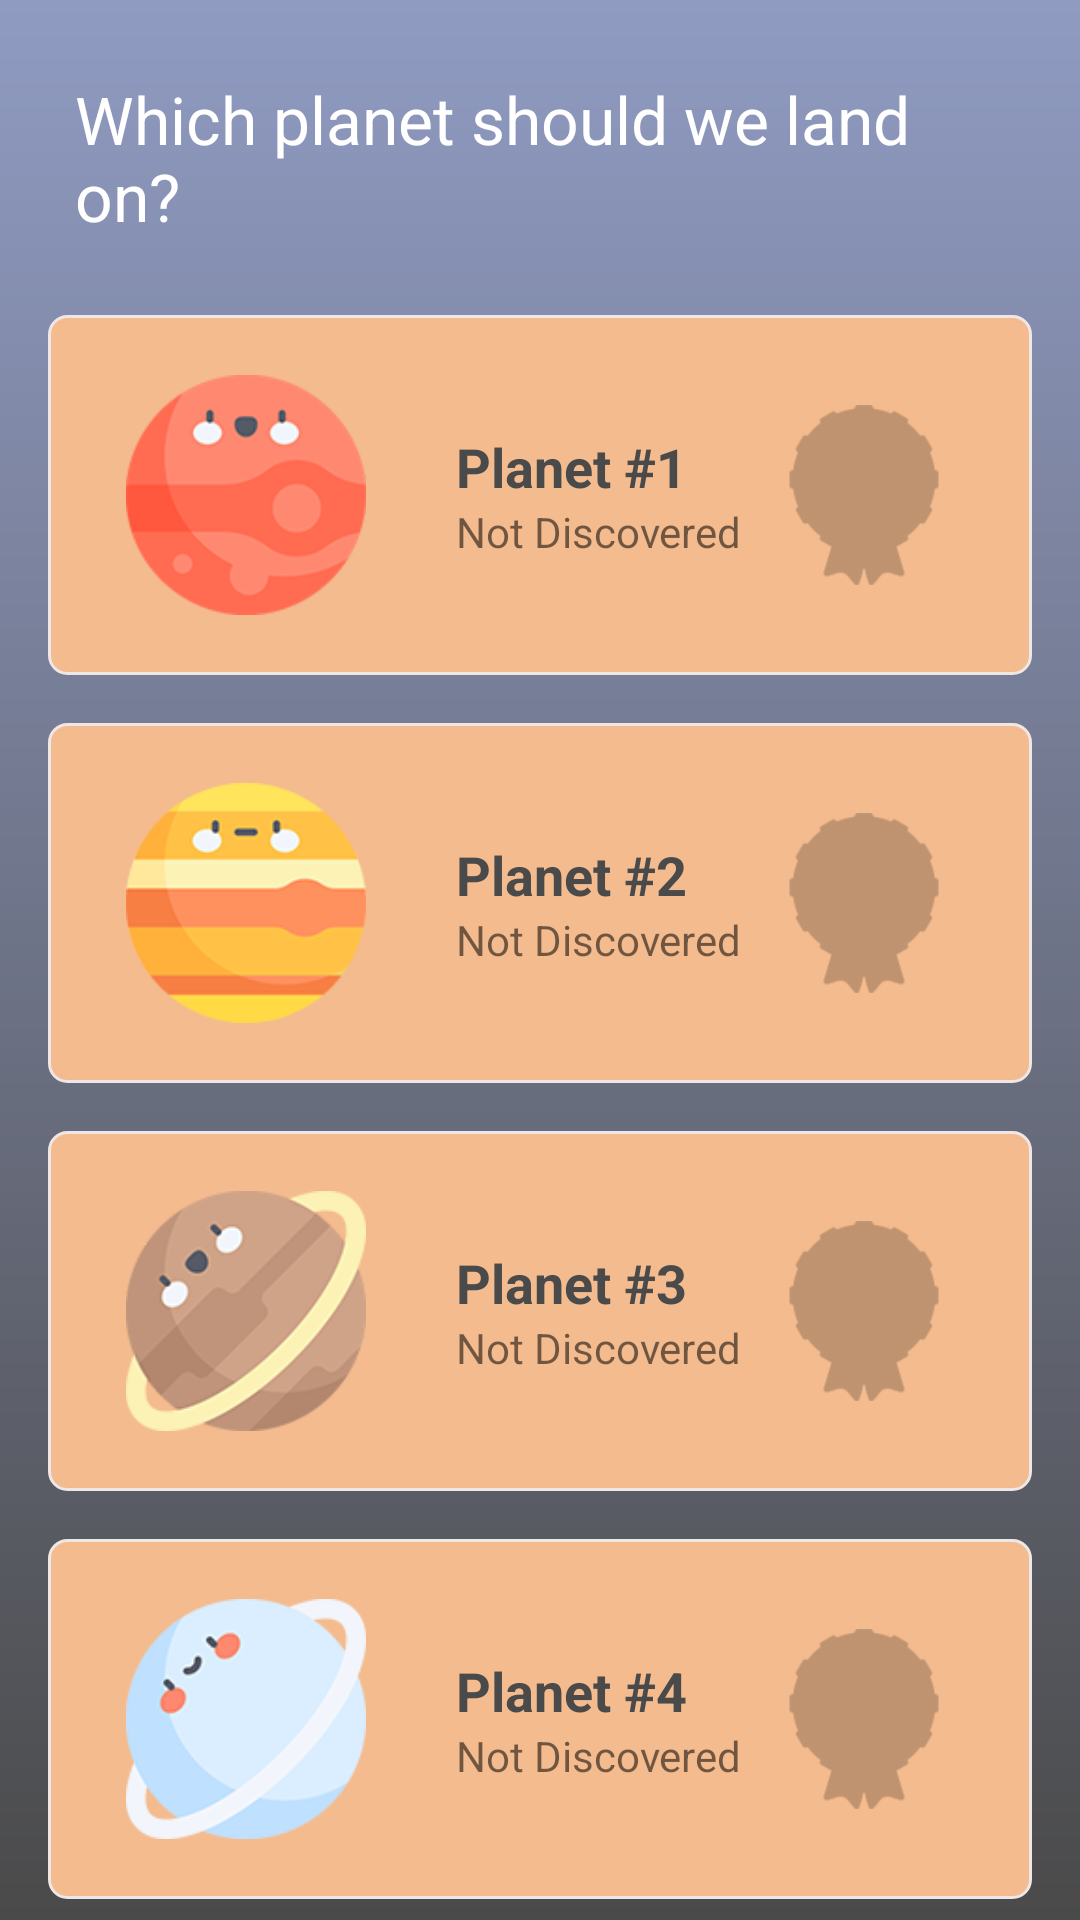

Android layout source for this screen:
<!-- AndroidManifest.xml: application theme AppTheme -->
<!-- res/layout/activity_level_select.xml -->
<?xml version="1.0" encoding="utf-8"?>
<LinearLayout xmlns:android="http://schemas.android.com/apk/res/android"


    xmlns:app="http://schemas.android.com/apk/res-auto"
    xmlns:tools="http://schemas.android.com/tools"
    android:layout_width="match_parent"
    android:layout_height="match_parent"
    android:orientation="vertical"
    android:background="@drawable/gradient_background"
    tools:context=".activities.LevelSelectActivity">

    <TextView
        android:id="@+id/textView5"
        android:layout_width="wrap_content"
        android:layout_height="wrap_content"
        android:layout_gravity="center"
        android:layout_margin="25dp"
        android:text="Which planet should we land on?"
        android:textColor="#FFFFFF"
        android:textSize="22sp" />


    <LinearLayout
        android:id="@+id/planet1LinLayout"
        android:layout_width="match_parent"
        android:layout_height="120dp"
        android:layout_marginLeft="16dp"
        android:layout_marginRight="16dp"
        android:layout_marginBottom="16dp"
        android:background="@drawable/level_color_states"
        android:clickable="true"
        android:focusable="true"
        android:orientation="horizontal"
        android:padding="16dp">

        <ImageView
            android:layout_width="100dp"
            android:layout_height="100dp"
            android:layout_gravity="center"
            android:layout_marginRight="10dp"
            android:padding="10dp"
            app:srcCompat="@drawable/mars_small" />

        <LinearLayout
            android:layout_width="wrap_content"
            android:layout_height="wrap_content"
            android:layout_gravity="center"
            android:layout_marginLeft="10dp"
            android:orientation="vertical">

            <TextView
                android:layout_width="wrap_content"
                android:layout_height="wrap_content"
                android:text="Planet #1"
                android:textColor="#4a4a4a"
                android:textSize="18sp"
                android:textStyle="bold" />

            <TextView
                android:id="@+id/planet1text"
                android:layout_width="wrap_content"
                android:layout_height="wrap_content"
                android:text="Not Discovered"
                android:textSize="14sp" />


        </LinearLayout>

        <View
            android:layout_width="0dp"
            android:layout_height="0dp"
            android:layout_gravity="center"
            android:layout_weight="1" />

        <ImageView
            android:id="@+id/planet1medal"
            android:layout_width="80dp"
            android:layout_height="80dp"
            android:layout_gravity="center"

            android:padding="10dp"
            app:srcCompat="@drawable/medal_faded" />

    </LinearLayout>

    <LinearLayout
        android:id="@+id/planet2LinLayout"
        android:layout_width="match_parent"
        android:layout_height="120dp"
        android:layout_marginLeft="16dp"
        android:layout_marginRight="16dp"
        android:layout_marginBottom="16dp"
        android:background="@drawable/level_color_states"
        android:clickable="true"
        android:orientation="horizontal"
        android:padding="16dp">

        <ImageView
            android:layout_width="100dp"
            android:layout_height="100dp"
            android:layout_gravity="center"
            android:layout_marginRight="10dp"
            android:padding="10dp"
            app:srcCompat="@drawable/jupiter_small" />

        <LinearLayout
            android:layout_width="wrap_content"
            android:layout_height="wrap_content"
            android:layout_gravity="center"
            android:layout_marginLeft="10dp"
            android:orientation="vertical">

            <TextView
                android:layout_width="wrap_content"
                android:layout_height="wrap_content"
                android:text="Planet #2"
                android:textColor="#4a4a4a"
                android:textSize="18sp"
                android:textStyle="bold" />

            <TextView
                android:id="@+id/planet2text"
                android:layout_width="wrap_content"
                android:layout_height="wrap_content"
                android:text="Not Discovered"
                android:textSize="14sp" />


        </LinearLayout>

        <View
            android:layout_width="0dp"
            android:layout_height="0dp"
            android:layout_gravity="center"
            android:layout_weight="1" />

        <ImageView
            android:id="@+id/planet2medal"
            android:layout_width="80dp"
            android:layout_height="80dp"
            android:layout_gravity="center"

            android:padding="10dp"
            app:srcCompat="@drawable/medal_faded" />

    </LinearLayout>

    <LinearLayout
        android:id="@+id/planet3LinLayout"
        android:layout_width="match_parent"
        android:layout_height="120dp"
        android:layout_marginLeft="16dp"
        android:layout_marginRight="16dp"
        android:layout_marginBottom="16dp"
        android:background="@drawable/level_color_states"
        android:clickable="true"
        android:orientation="horizontal"
        android:padding="16dp">

        <ImageView
            android:layout_width="100dp"
            android:layout_height="100dp"
            android:layout_gravity="center"
            android:layout_marginRight="10dp"
            android:padding="10dp"
            app:srcCompat="@drawable/saturn_small" />

        <LinearLayout
            android:layout_width="wrap_content"
            android:layout_height="wrap_content"
            android:layout_gravity="center"
            android:layout_marginLeft="10dp"
            android:orientation="vertical">

            <TextView
                android:layout_width="wrap_content"
                android:layout_height="wrap_content"
                android:text="Planet #3"
                android:textColor="#4a4a4a"
                android:textSize="18sp"
                android:textStyle="bold" />

            <TextView
                android:id="@+id/planet3text"
                android:layout_width="wrap_content"
                android:layout_height="wrap_content"
                android:text="Not Discovered"
                android:textSize="14sp" />


        </LinearLayout>

        <View
            android:layout_width="0dp"
            android:layout_height="0dp"
            android:layout_gravity="center"
            android:layout_weight="1" />

        <ImageView
            android:id="@+id/planet3medal"
            android:layout_width="80dp"
            android:layout_height="80dp"
            android:layout_gravity="center"

            android:padding="10dp"
            app:srcCompat="@drawable/medal_faded" />

    </LinearLayout>

    <LinearLayout
        android:id="@+id/planet4LinLayout"
        android:layout_width="match_parent"
        android:layout_height="120dp"
        android:layout_marginLeft="16dp"
        android:layout_marginRight="16dp"
        android:layout_marginBottom="16dp"
        android:background="@drawable/level_color_states"
        android:clickable="true"
        android:orientation="horizontal"
        android:padding="16dp">

        <ImageView
            android:layout_width="100dp"
            android:layout_height="100dp"
            android:layout_gravity="center"
            android:layout_marginRight="10dp"
            android:padding="10dp"
            app:srcCompat="@drawable/uranas_small" />

        <LinearLayout
            android:layout_width="wrap_content"
            android:layout_height="wrap_content"
            android:layout_gravity="center"
            android:layout_marginLeft="10dp"
            android:orientation="vertical">

            <TextView
                android:layout_width="wrap_content"
                android:layout_height="wrap_content"
                android:text="Planet #4"
                android:textColor="#4a4a4a"
                android:textSize="18sp"
                android:textStyle="bold" />

            <TextView
                android:id="@+id/planet4text"
                android:layout_width="wrap_content"
                android:layout_height="wrap_content"
                android:text="Not Discovered"
                android:textSize="14sp" />


        </LinearLayout>

        <View
            android:layout_width="0dp"
            android:layout_height="0dp"
            android:layout_gravity="center"
            android:layout_weight="1" />

        <ImageView
            android:id="@+id/planet4medal"
            android:layout_width="80dp"
            android:layout_height="80dp"
            android:layout_gravity="center"

            android:padding="10dp"
            app:srcCompat="@drawable/medal_faded" />

    </LinearLayout>



</LinearLayout>
<!-- resources referenced by this layout -->
<resources>
  <!-- drawable gradient_background (drawable) -->
  <?xml version="1.0" encoding="utf-8"?>
  <shape xmlns:android="http://schemas.android.com/apk/res/android">
      <gradient
          android:type="linear"
          android:angle="90"
          android:startColor="#4a4a4a"
          android:endColor="#909BC2" />
  </shape>
  <!-- drawable jupiter_small: png bitmap (drawable, 10176 bytes) -->
  <!-- drawable level_color_states (drawable-v24) -->
  <?xml version="1.0" encoding="utf-8"?>
  <selector xmlns:android="http://schemas.android.com/apk/res/android">
  
  <item android:drawable="@drawable/layout_border_pressed" android:state_pressed="true"/>
  <item android:drawable="@drawable/layout_border"/>
  
  </selector>
  <!-- drawable mars_small: png bitmap (drawable, 11496 bytes) -->
  <!-- drawable medal_faded: png bitmap (drawable, 4508 bytes) -->
  <!-- drawable saturn_small: png bitmap (drawable, 15477 bytes) -->
  <!-- drawable uranas_small: png bitmap (drawable, 12302 bytes) -->
  <style name="AppTheme" parent="Theme.AppCompat.Light.NoActionBar">
          
          <item name="colorPrimary">@color/colorPrimary</item>
          <item name="colorPrimaryDark">@color/colorPrimaryDark</item>
          <item name="colorAccent">@color/colorAccent</item>
      </style>
  <!-- drawable layout_border_pressed (drawable) -->
  <?xml version="1.0" encoding="utf-8"?>
  <shape android:shape="rectangle"
      xmlns:android="http://schemas.android.com/apk/res/android">
  
      <solid
          android:color="#FE779A" />
  
      <corners
          android:radius="6dp" />
  
      <stroke
          android:width="1dp"
          android:color="#EFE6E6" />
  
  </shape>
  <!-- drawable layout_border (drawable) -->
  <?xml version="1.0" encoding="utf-8"?>
  <shape android:shape="rectangle"
      xmlns:android="http://schemas.android.com/apk/res/android">
  
      <solid
          android:color="#F3BB8E" />
  
      <corners
          android:radius="6dp" />
  
      <stroke
          android:width="1dp"
          android:color="#EFE6E6" />
  
  </shape>
  <!-- not gathered from this repository: default colours our renderer supplied (Android Studio template values) -->
  <color name="colorPrimary">#FF6200EE</color>
  <color name="colorPrimaryDark">#FF3700B3</color>
  <color name="colorAccent">#FF03DAC5</color>
</resources>
